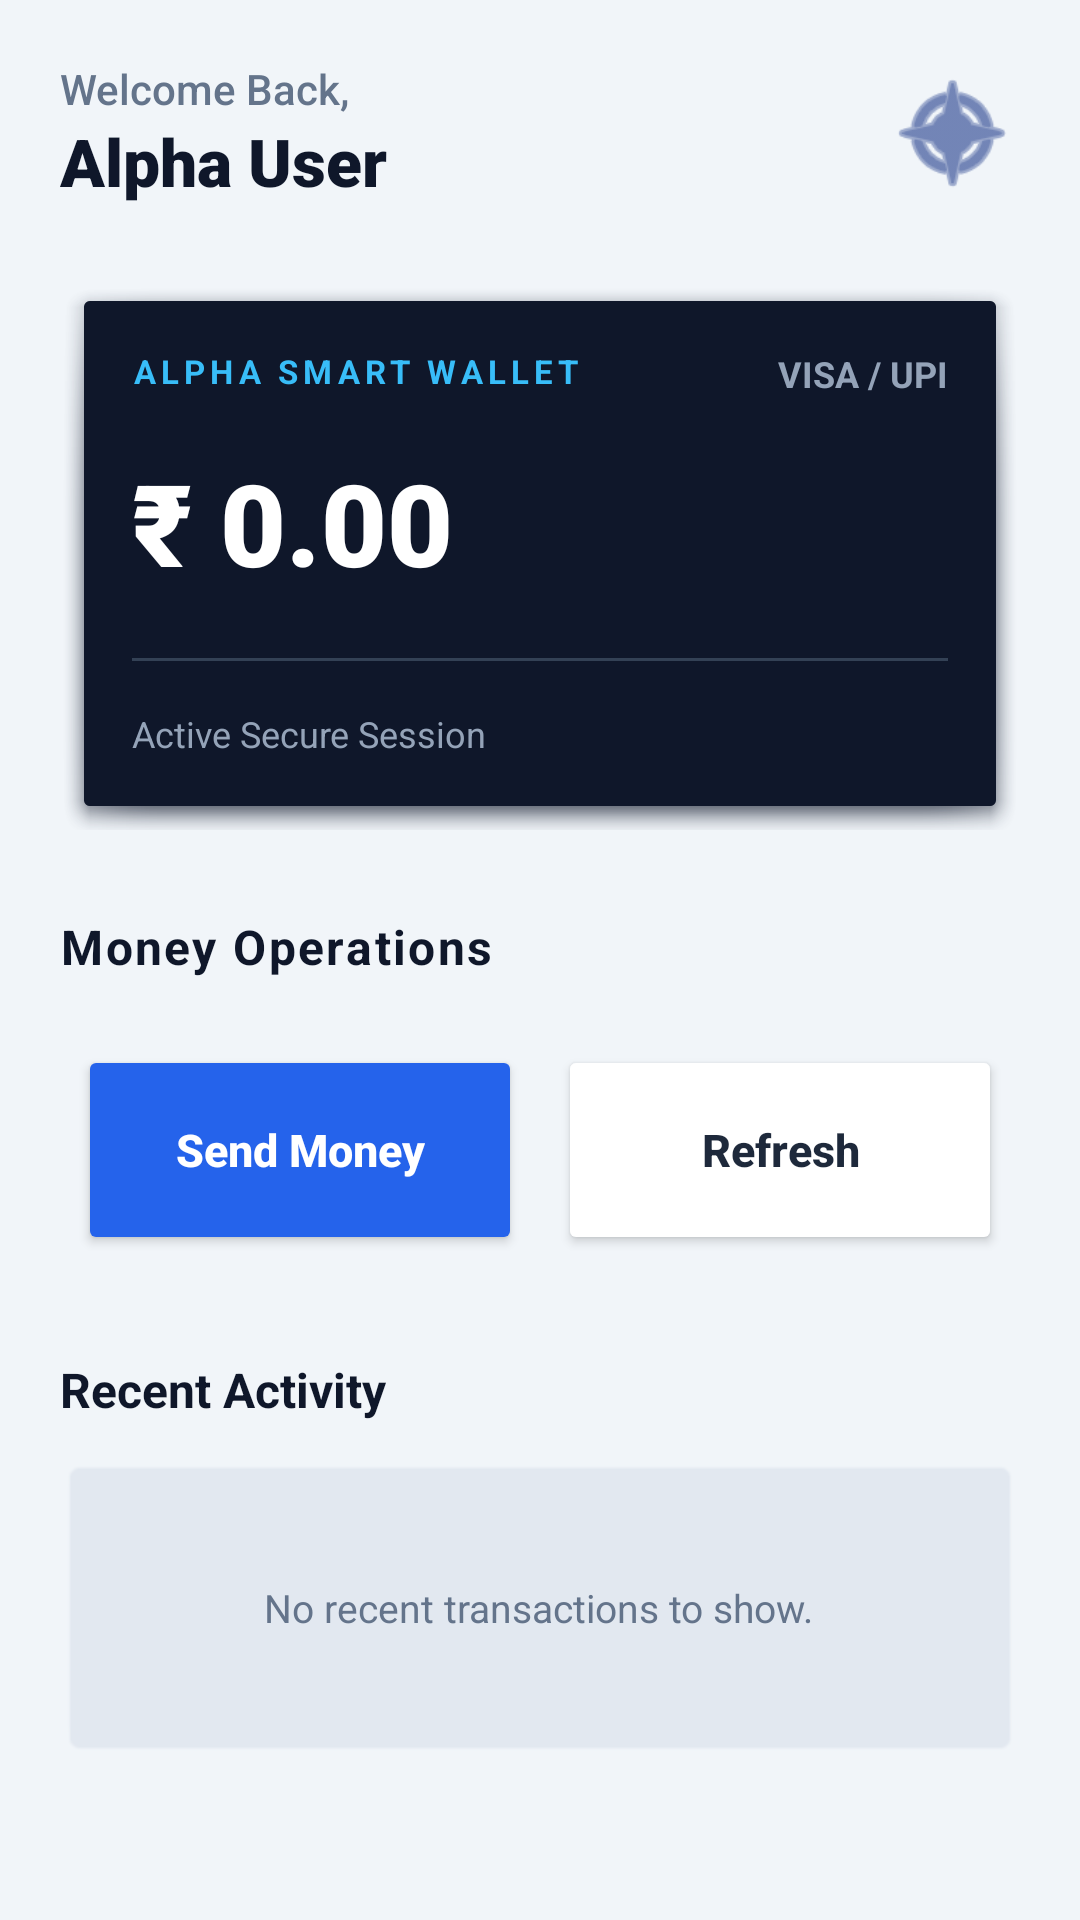

The Android layout XML behind this screen, and the referenced resources:
<!-- AndroidManifest.xml: application theme Theme.AlphaPay -->
<!-- res/layout/activity_dashboard.xml -->
<?xml version="1.0" encoding="utf-8"?>
<ScrollView xmlns:android="http://schemas.android.com/apk/res/android"
    xmlns:app="http://schemas.android.com/apk/res-auto"
    android:layout_width="match_parent"
    android:layout_height="match_parent"
    android:background="@color/app_background"
    android:fillViewport="true"
    android:fitsSystemWindows="true"> 

    <LinearLayout
        android:layout_width="match_parent"
        android:layout_height="wrap_content"
        android:orientation="vertical"
        android:paddingLeft="20dp"
        android:paddingRight="20dp"
        android:paddingTop="12dp"
        android:paddingBottom="24dp"> 

        
        <RelativeLayout
            android:layout_width="match_parent"
            android:layout_height="wrap_content"
            android:layout_marginTop="8dp"
            android:layout_marginBottom="24dp">

            <LinearLayout
                android:layout_width="wrap_content"
                android:layout_height="wrap_content"
                android:orientation="vertical"
                android:layout_alignParentLeft="true"
                android:layout_centerInParent="true">

                <TextView
                    android:id="@+id/tvWelcomeUser"
                    android:layout_width="wrap_content"
                    android:layout_height="wrap_content"
                    android:text="Welcome Back,"
                    android:textColor="@color/text_secondary"
                    android:textSize="14sp"
                    android:fontFamily="sans-serif-medium"/>

                <TextView
                    android:layout_width="wrap_content"
                    android:layout_height="wrap_content"
                    android:text="Alpha User"
                    android:textColor="@color/text_primary"
                    android:textSize="22sp"
                    android:textStyle="bold"
                    android:fontFamily="sans-serif-black"/>
            </LinearLayout>

            
            <View
                android:layout_width="45dp"
                android:layout_height="45dp"
                android:layout_alignParentRight="true"
                android:layout_centerInParent="true"
                android:background="@android:drawable/ic_menu_compass"
                android:backgroundTint="#1E3A8A"/>
        </RelativeLayout>

        
        <LinearLayout
            android:layout_width="match_parent"
            android:layout_height="wrap_content"
            android:orientation="vertical"
            android:background="@android:drawable/dialog_holo_dark_frame"
            android:backgroundTint="#0F172A"
            android:padding="24dp"
            android:elevation="8dp"
            android:layout_marginBottom="28dp">

            <RelativeLayout
                android:layout_width="match_parent"
                android:layout_height="wrap_content">

                <TextView
                    android:layout_width="wrap_content"
                    android:layout_height="wrap_content"
                    android:text="ALPHA SMART WALLET"
                    android:textColor="#38BDF8"
                    android:textSize="11sp"
                    android:textStyle="bold"
                    android:letterSpacing="0.15"/>

                <TextView
                    android:layout_width="wrap_content"
                    android:layout_height="wrap_content"
                    android:layout_alignParentRight="true"
                    android:text="VISA / UPI"
                    android:textColor="#94A3B8"
                    android:textSize="12sp"
                    android:textStyle="bold"/>
            </RelativeLayout>

            <TextView
                android:id="@+id/tvWalletBalance"
                android:layout_width="wrap_content"
                android:layout_height="wrap_content"
                android:text="₹ 0.00"
                android:textColor="#FFFFFF"
                android:textSize="38sp"
                android:textStyle="bold"
                android:fontFamily="sans-serif-black"
                android:layout_marginTop="16dp"
                android:layout_marginBottom="20dp"/>

            <View
                android:layout_width="match_parent"
                android:layout_height="1dp"
                android:background="#334155"
                android:layout_marginBottom="16dp"/>

            <TextView
                android:layout_width="wrap_content"
                android:layout_height="wrap_content"
                android:text="Active Secure Session"
                android:textColor="#94A3B8"
                android:textSize="12sp"
                android:fontFamily="sans-serif"/>
        </LinearLayout>

        
        <TextView
            android:layout_width="wrap_content"
            android:layout_height="wrap_content"
            android:text="Money Operations"
            android:textSize="16sp"
            android:textStyle="bold"
            android:textColor="@color/text_primary"
            android:layout_marginBottom="16dp"
            android:letterSpacing="0.05"/>

        <GridLayout
            android:layout_width="match_parent"
            android:layout_height="wrap_content"
            android:columnCount="2"
            android:rowCount="1"
            android:alignmentMode="alignMargins"
            android:columnOrderPreserved="false">

            
            <Button
                android:id="@+id/btnSendMoney"
                android:layout_width="0dp"
                android:layout_height="70dp"
                android:layout_columnWeight="1"
                android:layout_margin="6dp"
                android:text="Send Money"
                android:textAllCaps="false"
                android:textSize="15sp"
                android:textStyle="bold"
                android:backgroundTint="#2563EB"
                android:textColor="#FFFFFF"
                android:elevation="4dp"/>

            
            <Button
                android:id="@+id/btnRefreshBalance"
                android:layout_width="0dp"
                android:layout_height="70dp"
                android:layout_columnWeight="1"
                android:layout_margin="6dp"
                android:text="Refresh"
                android:textAllCaps="false"
                android:textSize="15sp"
                android:textStyle="bold"
                android:backgroundTint="#FFFFFF"
                android:textColor="#1E293B"
                android:elevation="2dp"/>
        </GridLayout>

        
        <LinearLayout
            android:layout_width="match_parent"
            android:layout_height="wrap_content"
            android:orientation="vertical"
            android:layout_marginTop="28dp">

            <TextView
                android:layout_width="wrap_content"
                android:layout_height="wrap_content"
                android:text="Recent Activity"
                android:textSize="16sp"
                android:textStyle="bold"
                android:textColor="@color/text_primary"
                android:layout_marginBottom="12dp"/>

            
            <LinearLayout
                android:layout_width="match_parent"
                android:layout_height="100dp"
                android:background="@android:drawable/editbox_background_normal"
                android:gravity="center"
                android:backgroundTint="#E2E8F0">
                <TextView
                    android:layout_width="wrap_content"
                    android:layout_height="wrap_content"
                    android:text="No recent transactions to show."
                    android:textColor="#64748B"
                    android:textSize="13sp"/>
            </LinearLayout>
        </LinearLayout>

    </LinearLayout>
</ScrollView>
<!-- resources referenced by this layout -->
<resources>
  <color name="app_background">#F1F5F9</color>
  <color name="text_primary">#0F172A</color>
  <color name="text_secondary">#64748B</color>
  <style name="Theme.AlphaPay" parent="Base.Theme.AlphaPay" />
  <style name="Base.Theme.AlphaPay" parent="Theme.Material3.DayNight.NoActionBar">
          
          
      </style>
</resources>
